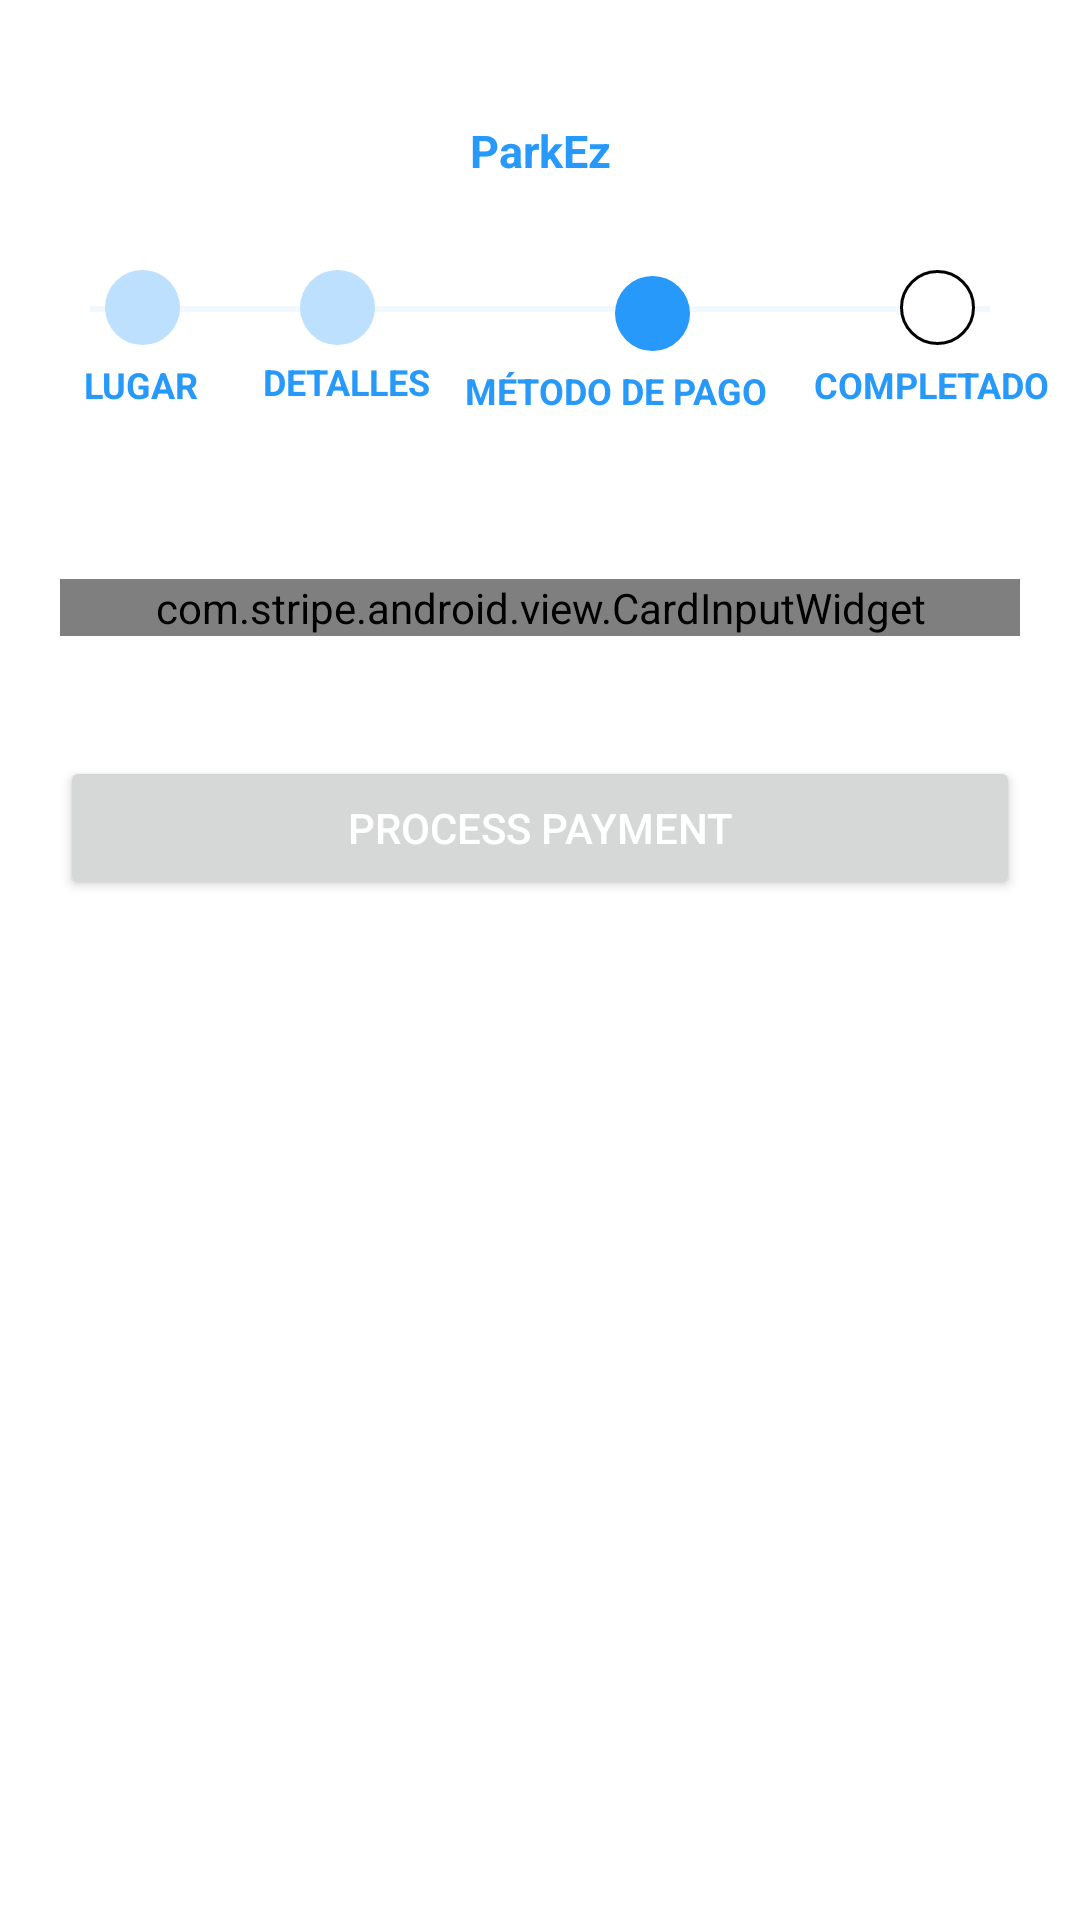

Layout XML and referenced resources for this Android screen:
<!-- AndroidManifest.xml: application theme Theme.ParkezKotlin -->
<!-- res/layout/fragment_metodo_de_pago.xml -->
<?xml version="1.0" encoding="utf-8"?>
<FrameLayout xmlns:android="http://schemas.android.com/apk/res/android"
    xmlns:app="http://schemas.android.com/apk/res-auto"
    xmlns:tools="http://schemas.android.com/tools"
    android:layout_width="match_parent"
    android:layout_height="match_parent"
    tools:context=".ui.viewModel.view.MetodoDePago"
    tools:layout_editor_absoluteX="0dp"
    tools:layout_editor_absoluteY="-1dp">

    <androidx.constraintlayout.widget.ConstraintLayout
        android:layout_width="match_parent"
        android:layout_height="match_parent">

        <ImageView
            android:id="@+id/imageView14"
            android:layout_width="wrap_content"
            android:layout_height="wrap_content"
            android:layout_marginTop="102dp"
            android:src="@drawable/line"
            app:layout_constraintEnd_toEndOf="parent"
            app:layout_constraintStart_toStartOf="parent"
            app:layout_constraintTop_toTopOf="parent" />

        <TextView
            android:id="@+id/textView7"
            android:layout_width="wrap_content"
            android:layout_height="wrap_content"
            android:layout_marginTop="40dp"
            android:text="ParkEz"
            android:textColor=" #2699fb"
            android:textSize="15dp"
            android:textStyle="bold"
            app:layout_constraintEnd_toEndOf="parent"
            app:layout_constraintStart_toStartOf="parent"
            app:layout_constraintTop_toTopOf="parent" />

        <TextView
            android:id="@+id/textView8"
            android:layout_width="wrap_content"
            android:layout_height="wrap_content"
            android:layout_marginStart="28dp"
            android:layout_marginTop="5dp"
            android:text="LUGAR"
            android:textColor=" #2699fb"
            android:textSize="12dp"
            android:textStyle="bold"
            app:layout_constraintStart_toStartOf="parent"
            app:layout_constraintTop_toBottomOf="@+id/imageView3" />

        <TextView
            android:id="@+id/textView24"
            android:layout_width="wrap_content"
            android:layout_height="wrap_content"
            android:layout_marginTop="4dp"
            android:text="DETALLES"
            android:textColor=" #2699fb"
            android:textSize="12dp"
            android:textStyle="bold"
            app:layout_constraintEnd_toStartOf="@+id/textView10"
            app:layout_constraintHorizontal_bias="0.657"
            app:layout_constraintStart_toEndOf="@+id/textView8"
            app:layout_constraintTop_toBottomOf="@+id/imageView17" />

        <TextView
            android:id="@+id/textView9"
            android:layout_width="wrap_content"
            android:layout_height="wrap_content"
            android:layout_marginTop="5dp"
            android:layout_marginEnd="10dp"
            android:text="COMPLETADO"
            android:textColor=" #2699fb"
            android:textSize="12dp"
            android:textStyle="bold"
            app:layout_constraintEnd_toEndOf="parent"
            app:layout_constraintTop_toBottomOf="@+id/imageView9" />

        <TextView
            android:id="@+id/textView10"
            android:layout_width="wrap_content"
            android:layout_height="wrap_content"
            android:layout_marginTop="5dp"
            android:text="MÉTODO DE PAGO"
            android:textColor=" #2699fb"
            android:textSize="12dp"
            android:textStyle="bold"
            app:layout_constraintEnd_toStartOf="@+id/textView9"
            app:layout_constraintHorizontal_bias="0.656"
            app:layout_constraintStart_toEndOf="@+id/imageView17"
            app:layout_constraintTop_toBottomOf="@+id/imageView22" />

        <ImageView
            android:id="@+id/imageView3"
            android:layout_width="25dp"
            android:layout_height="25dp"
            android:layout_marginStart="35dp"
            android:layout_marginTop="90dp"
            android:src="@drawable/circle"
            app:layout_constraintStart_toStartOf="parent"
            app:layout_constraintTop_toTopOf="parent" />

        <ImageView
            android:id="@+id/imageView9"
            android:layout_width="25dp"
            android:layout_height="25dp"
            android:layout_marginTop="90dp"
            android:layout_marginEnd="35dp"
            android:src="@drawable/circle3"
            app:layout_constraintEnd_toEndOf="parent"
            app:layout_constraintTop_toTopOf="parent" />

        <ImageView
            android:id="@+id/imageView17"
            android:layout_width="25dp"
            android:layout_height="25dp"
            android:layout_marginStart="70dp"
            android:layout_marginTop="90dp"
            android:src="@drawable/circle"
            app:layout_constraintStart_toStartOf="@+id/imageView14"
            app:layout_constraintTop_toTopOf="parent" />

        <ImageView
            android:id="@+id/imageView22"
            android:layout_width="25dp"
            android:layout_height="25dp"
            android:layout_marginTop="92dp"
            android:layout_marginEnd="100dp"
            android:src="@drawable/circle2"
            app:layout_constraintEnd_toEndOf="@+id/imageView14"
            app:layout_constraintTop_toTopOf="parent" />


        <com.stripe.android.view.CardInputWidget
            android:id="@+id/cardInputWidget"
            android:layout_width="0dp"
            android:layout_height="wrap_content"
            android:layout_marginStart="20dp"
            android:layout_marginTop="76dp"
            android:layout_marginEnd="20dp"
            app:layout_constraintEnd_toEndOf="parent"
            app:layout_constraintHorizontal_bias="1.0"
            app:layout_constraintStart_toStartOf="parent"
            app:layout_constraintTop_toBottomOf="@id/imageView22" />

        <Button
            android:id="@+id/payButton"
            android:layout_width="0dp"
            android:layout_height="wrap_content"
            android:layout_marginStart="20dp"
            android:layout_marginTop="40dp"
            android:layout_marginEnd="20dp"
            android:text="Process Payment"
            android:textColor="@color/white"
            app:layout_constraintEnd_toEndOf="parent"
            app:layout_constraintHorizontal_bias="0.0"
            app:layout_constraintStart_toStartOf="parent"
            app:layout_constraintTop_toBottomOf="@id/cardInputWidget" />

    </androidx.constraintlayout.widget.ConstraintLayout>
</FrameLayout>
<!-- resources referenced by this layout -->
<resources>
  <color name="white">#FFFFFFFF</color>
  <!-- drawable circle (drawable) -->
  <?xml version="1.0" encoding="utf-8"?>
  <shape xmlns:android="http://schemas.android.com/apk/res/android"
      android:shape="oval">
  
  
      <solid
          android:color="#bce0fd">
      </solid>
  
      <corners
          android:radius="360dp">
  
      </corners>
  </shape>
  <!-- drawable circle2 (drawable) -->
  <?xml version="1.0" encoding="utf-8"?>
  <shape xmlns:android="http://schemas.android.com/apk/res/android"
      android:shape="oval">
  
  
      <solid
          android:color="#2699fb">
      </solid>
  
      <corners
          android:radius="360dp">
  
      </corners>
  </shape>
  <!-- drawable circle3 (drawable) -->
  <?xml version="1.0" encoding="utf-8"?>
  <shape xmlns:android="http://schemas.android.com/apk/res/android"
      android:shape="oval">
  
  
      <solid
          android:color="#FFFFFF">
      </solid>
  
      <corners
          android:radius="360dp">
  
      </corners>
  
      <stroke
          android:width="1dp">
  
      </stroke>
  </shape>
  <!-- drawable line (drawable) -->
  <?xml version="1.0" encoding="utf-8"?>
  <shape xmlns:android="http://schemas.android.com/apk/res/android"
      android:shape="rectangle">
      <solid
          android:color="#F1F9FF">
      </solid>
  
      <size
          android:height="2dp"
          android:width="300dp">
  
      </size>
  </shape>
  <style name="Theme.ParkezKotlin" parent="Theme.MaterialComponents.DayNight.NoActionBar">
          
          <item name="colorPrimary">@color/mainBlue</item>
          <item name="colorPrimaryVariant">@color/mainBlue</item>
          <item name="colorOnPrimary">@color/white</item>
          
          <item name="colorSecondary">@color/mainBlue</item>
          <item name="colorSecondaryVariant">@color/mainBlue</item>
          <item name="colorOnSecondary">@color/black</item>
          
          <item name="android:statusBarColor">?attr/colorPrimaryVariant</item>
          
      </style>
  <color name="mainBlue">#2597FA</color>
  <color name="black">#FF000000</color>
</resources>
